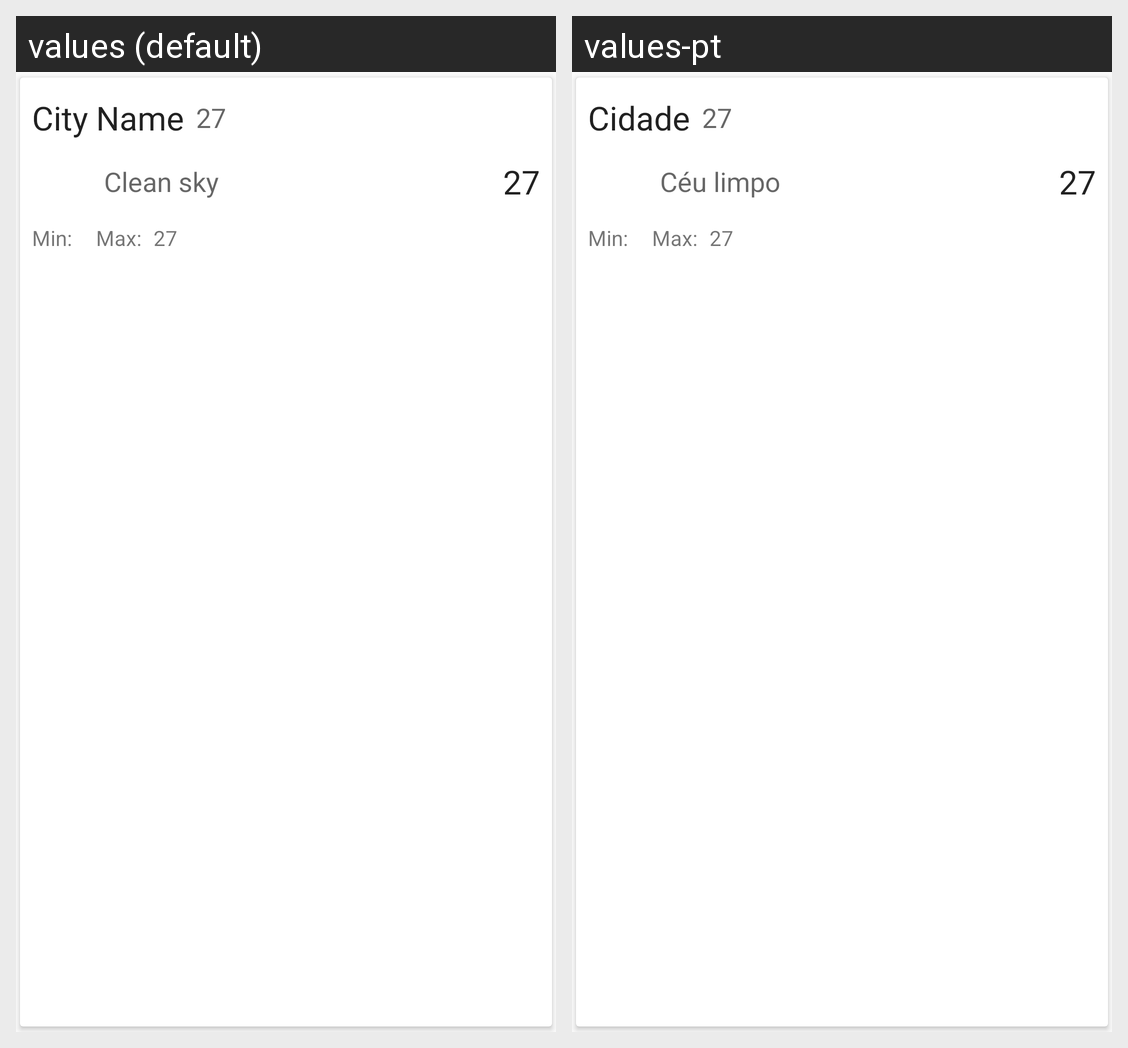

The same Android screen rendered under two of its app's locales, left to right. List the strings drawn on it with the default value and each locale's translation.
Android screen res/layout/view_item_forecast.xml rendered under 2 locales, left to right: values (default), values-pt. Device: Nexus 5 (rendered at 1080×1920; each locale shown at half size, 540×960, under a caption strip naming it); theme AppTheme.
Strings drawn on this screen, with the default value and each locale's value (text and hints the layout hard-codes, and strings that could not be matched under every locale, appear in the picture but are not listed):

place_name
  values: City Name
  values-pt: Cidade

tweenty_seven
  values: 27
  values-pt: 27

clean_sky
  values: Clean sky
  values-pt: Céu limpo

min
  values: Min:
  values-pt: Min:

max
  values: Max:
  values-pt: Max:
